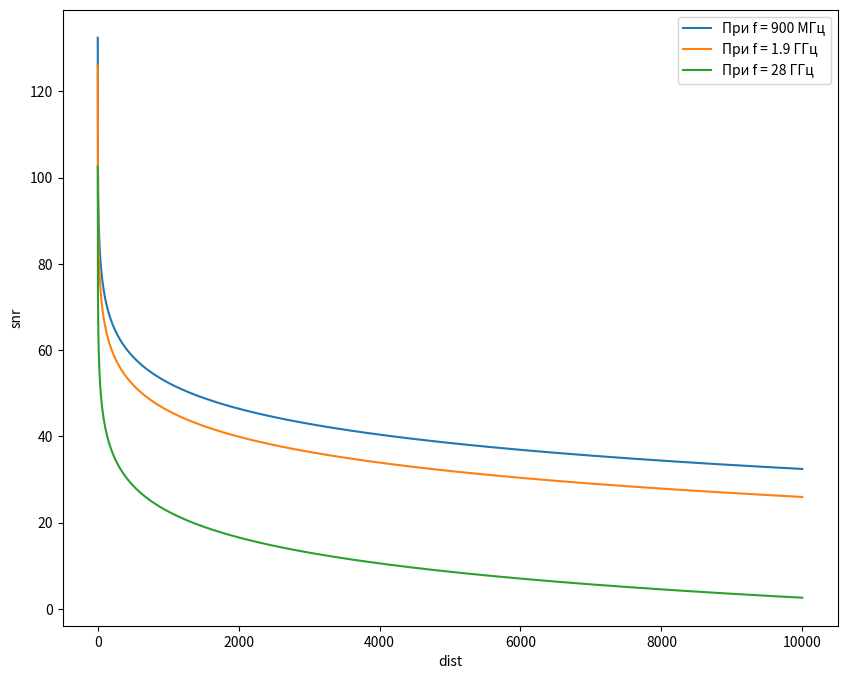
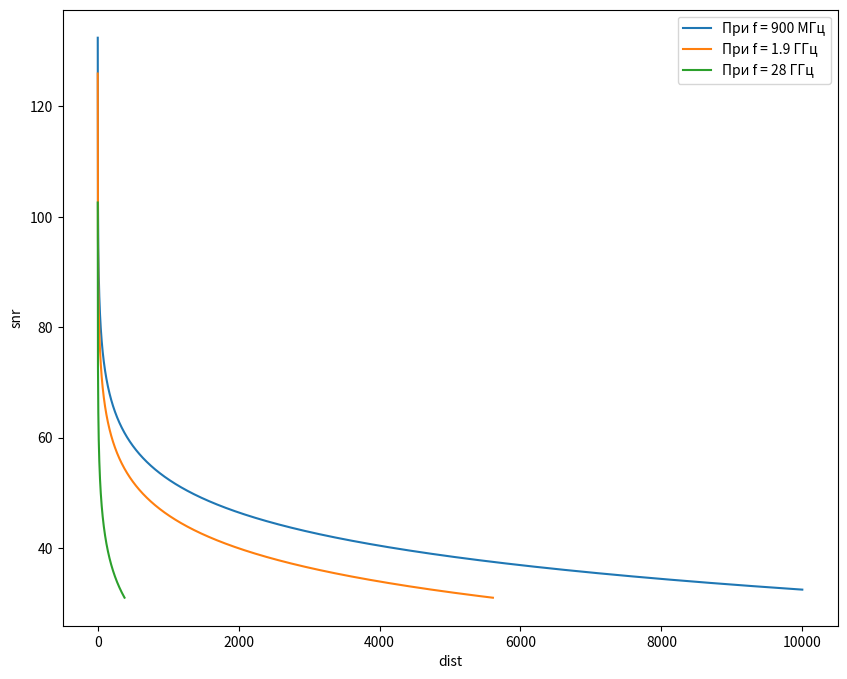
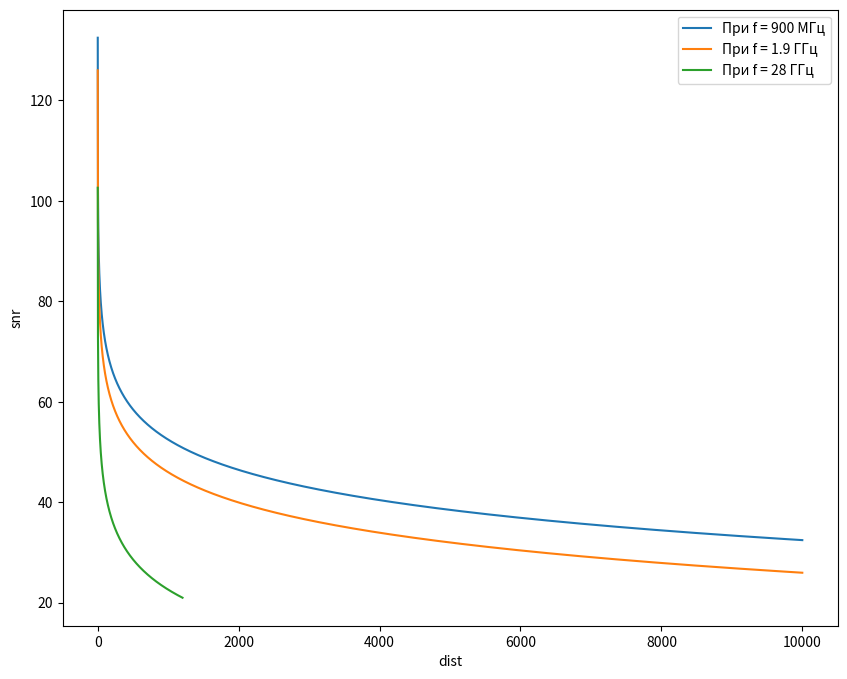
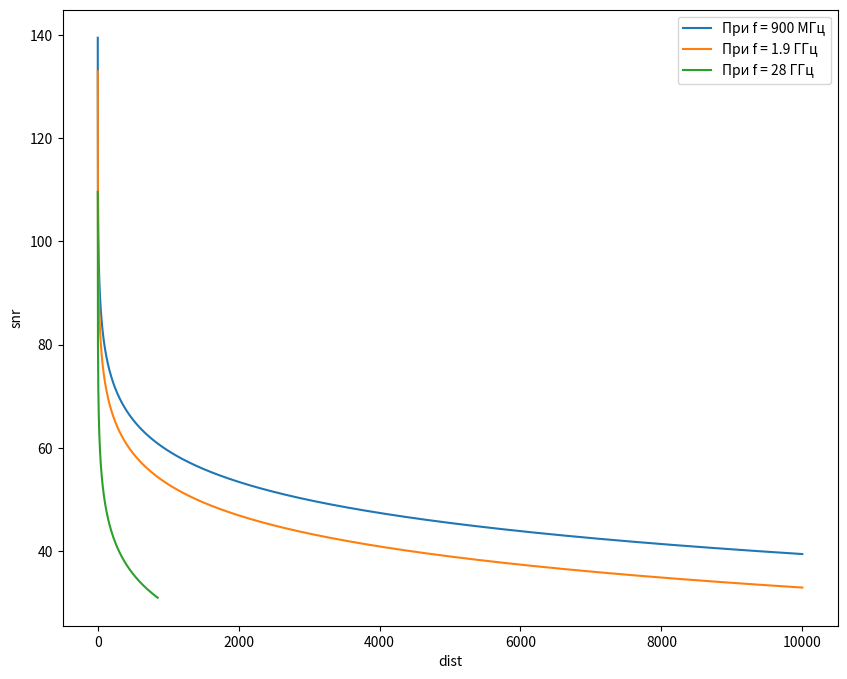
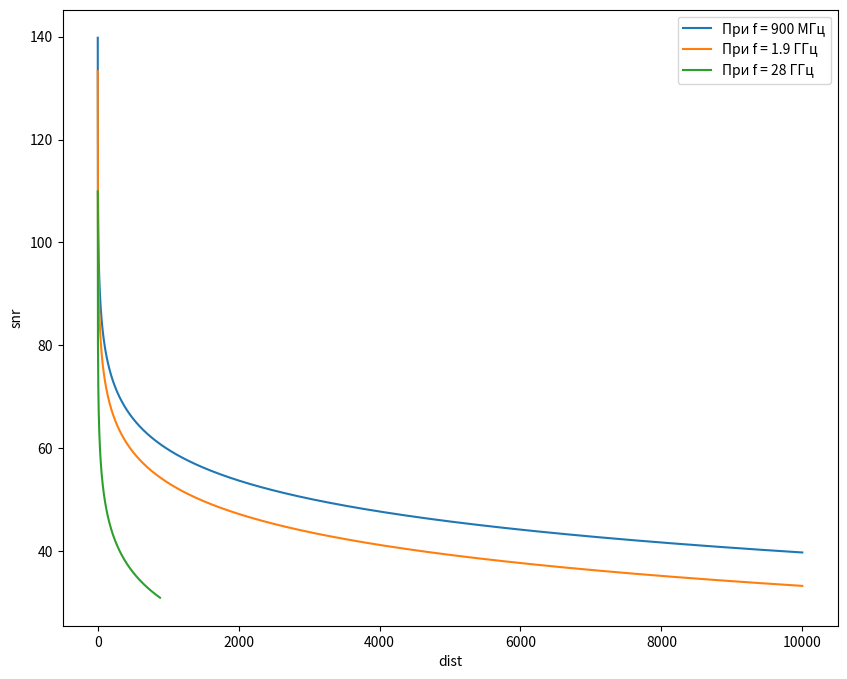
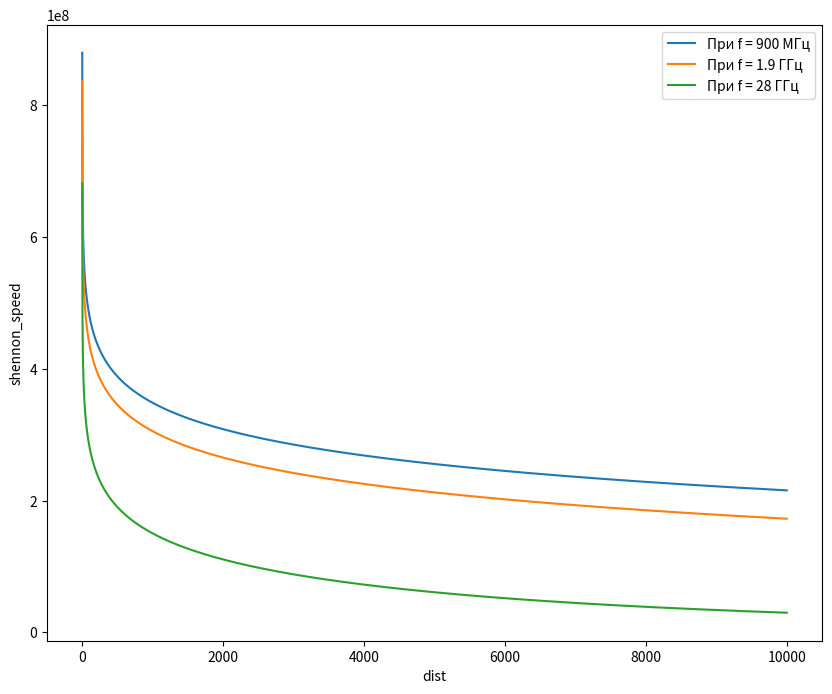
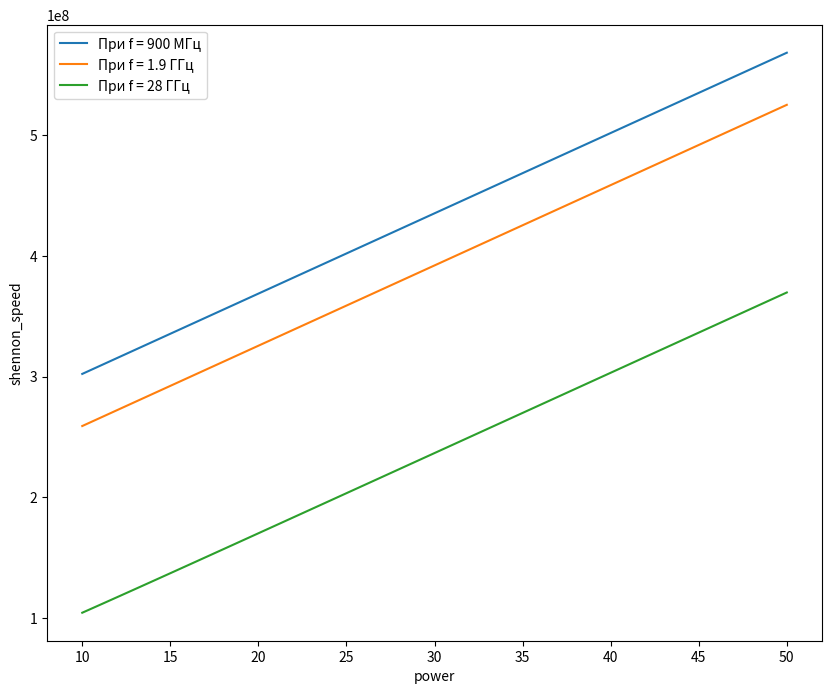
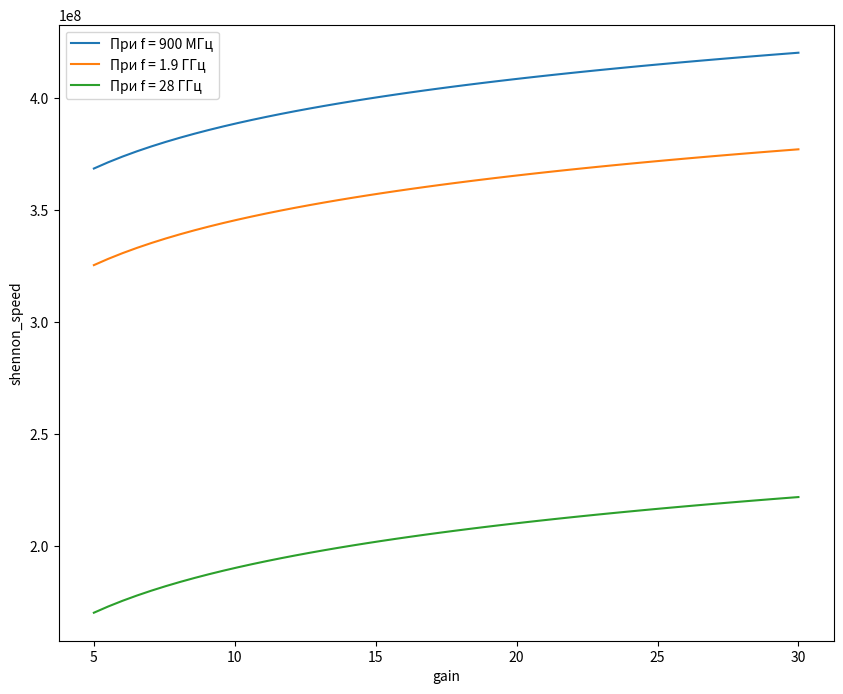
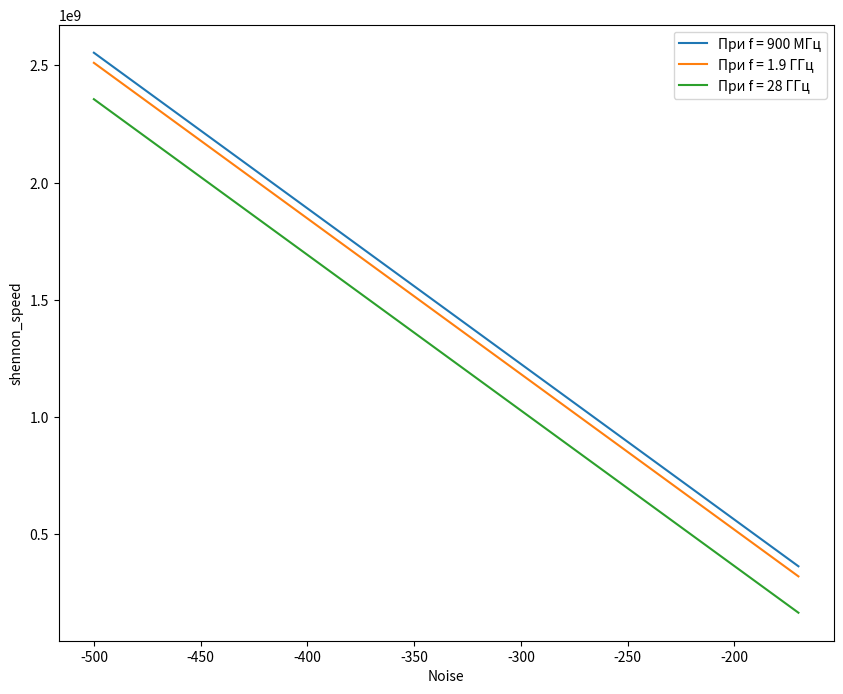

The matplotlib source for these figures, in order: (Note: this script raises an exception after producing the figures.)
import numpy as np
import math
from scipy.constants import speed_of_light as c
import matplotlib.pyplot as plt

def logarythm(value):
    # из линейного в логарифм
    return 10 * np.log10(value)

def linear(value):
    # из логарифма в линейное
    return np.power(10, value / 10)

def fspl(d, f, h_bs, h_ut):
    loss = np.power((4*np.pi*d*f)/c, 2)
    loss = logarythm(loss)
    return loss

def prd(G_r, G_t, P_t, d, f, N_0, B, loss=fspl,  h_bs=None, h_ut=None):
    power_on_reciever = logarythm(linear(P_t) * G_t * G_r) - loss(d, f, h_bs, h_ut)
    snr = power_on_reciever - logarythm(B*linear(N_0))
    return power_on_reciever, snr

# значения из условия
f = np.array([900*(10**6), 1.9*(10**9), 28*(10**9)])
d = np.linspace(0.1, 10000, 100*100)
P_t = 23
G_t, G_r = 10, 10
N_0 = -174
B = 20*(10**6)

pwr_900, snr_900 = prd(G_r, G_t, P_t, d, f[0], N_0, B)
pwr_1900, snr_1900 = prd(G_r, G_t, P_t, d, f[1], N_0, B)
pwr_28000, snr_28000 = prd(G_r, G_t, P_t, d, f[2], N_0, B)

d_snr_900_filtered = []
snr_900_filtered = []

d_snr_1900_filtered = []
snr_1900_filtered = []

d_snr_28000_filtered = []
snr_28000_filtered = []

filt = -70

for i in range(len(pwr_900)):
    if pwr_900[i] > filt:
        snr_900_filtered.append(snr_900[i])
        d_snr_900_filtered.append(d[i])
    if pwr_1900[i] > filt:
        snr_1900_filtered.append(snr_1900[i])
        d_snr_1900_filtered.append(d[i])
    if pwr_28000[i] > filt:
        snr_28000_filtered.append(snr_28000[i])
        d_snr_28000_filtered.append(d[i])

plt.figure(figsize=(10,8))
plt.plot(d, snr_900, label='При f = 900 МГц')
plt.plot(d, snr_1900, label='При f = 1.9 ГГц')
plt.plot(d, snr_28000, label='При f = 28 ГГц')
plt.xlabel('dist')
plt.ylabel('snr')
plt.legend()
plt.show()

plt.figure(figsize=(10,8))
plt.plot(d_snr_900_filtered, snr_900_filtered, label='При f = 900 МГц')
plt.plot(d_snr_1900_filtered, snr_1900_filtered, label='При f = 1.9 ГГц')
plt.plot(d_snr_28000_filtered, snr_28000_filtered, label='При f = 28 ГГц')
plt.xlabel('dist')
plt.ylabel('snr')
plt.legend()
plt.show()

d_snr_900_filtered = []
snr_900_filtered = []

d_snr_1900_filtered = []
snr_1900_filtered = []

d_snr_28000_filtered = []
snr_28000_filtered = []

filt = -80

for i in range(len(pwr_900)):
    if pwr_900[i] > filt:
        snr_900_filtered.append(snr_900[i])
        d_snr_900_filtered.append(d[i])
    if pwr_1900[i] > filt:
        snr_1900_filtered.append(snr_1900[i])
        d_snr_1900_filtered.append(d[i])
    if pwr_28000[i] > filt:
        snr_28000_filtered.append(snr_28000[i])
        d_snr_28000_filtered.append(d[i])

plt.figure(figsize=(10,8))
plt.plot(d_snr_900_filtered, snr_900_filtered, label='При f = 900 МГц')
plt.plot(d_snr_1900_filtered, snr_1900_filtered, label='При f = 1.9 ГГц')
plt.plot(d_snr_28000_filtered, snr_28000_filtered, label='При f = 28 ГГц')
plt.xlabel('dist')
plt.ylabel('snr')
plt.legend()
plt.show()

P_t = 30
G_t, G_r = 10, 10
N_0 = -174
B = 20 * (10 ** 6)
d = np.linspace(0.1, 10000, 100 * 100)

pwr_900, snr_900 = prd(G_r, G_t, P_t, d, f[0], N_0, B)
pwr_1900, snr_1900 = prd(G_r, G_t, P_t, d, f[1], N_0, B)
pwr_28000, snr_28000 = prd(G_r, G_t, P_t, d, f[2], N_0, B)

d_snr_900_filtered = []
snr_900_filtered = []

d_snr_1900_filtered = []
snr_1900_filtered = []

d_snr_28000_filtered = []
snr_28000_filtered = []

filt = -70

for i in range(len(pwr_900)):
    if pwr_900[i] > filt:
        snr_900_filtered.append(snr_900[i])
        d_snr_900_filtered.append(d[i])
    if pwr_1900[i] > filt:
        snr_1900_filtered.append(snr_1900[i])
        d_snr_1900_filtered.append(d[i])
    if pwr_28000[i] > filt:
        snr_28000_filtered.append(snr_28000[i])
        d_snr_28000_filtered.append(d[i])

plt.figure(figsize=(10, 8))
plt.plot(d_snr_900_filtered, snr_900_filtered, label='При f = 900 МГц')
plt.plot(d_snr_1900_filtered, snr_1900_filtered, label='При f = 1.9 ГГц')
plt.plot(d_snr_28000_filtered, snr_28000_filtered, label='При f = 28 ГГц')
plt.xlabel('dist')
plt.ylabel('snr')
plt.legend()
plt.show()

P_t = 23
G_t, G_r = 30, 18
N_0 = -174
B = 20 * (10 ** 6)
d = np.linspace(0.1, 10000, 100 * 100)

pwr_900, snr_900 = prd(G_r, G_t, P_t, d, f[0], N_0, B)
pwr_1900, snr_1900 = prd(G_r, G_t, P_t, d, f[1], N_0, B)
pwr_28000, snr_28000 = prd(G_r, G_t, P_t, d, f[2], N_0, B)

d_snr_900_filtered = []
snr_900_filtered = []

d_snr_1900_filtered = []
snr_1900_filtered = []

d_snr_28000_filtered = []
snr_28000_filtered = []

filt = -70

for i in range(len(pwr_900)):
    if pwr_900[i] > filt:
        snr_900_filtered.append(snr_900[i])
        d_snr_900_filtered.append(d[i])
    if pwr_1900[i] > filt:
        snr_1900_filtered.append(snr_1900[i])
        d_snr_1900_filtered.append(d[i])
    if pwr_28000[i] > filt:
        snr_28000_filtered.append(snr_28000[i])
        d_snr_28000_filtered.append(d[i])

plt.figure(figsize=(10, 8))
plt.plot(d_snr_900_filtered, snr_900_filtered, label='При f = 900 МГц')
plt.plot(d_snr_1900_filtered, snr_1900_filtered, label='При f = 1.9 ГГц')
plt.plot(d_snr_28000_filtered, snr_28000_filtered, label='При f = 28 ГГц')
plt.xlabel('dist')
plt.ylabel('snr')
plt.legend()
plt.show()

def shennon_speed(snr, B):
    return B*np.log2(1 + snr)

P_t = 23
G_t, G_r = 10, 10
N_0 = -174
B = 20*(10**6)
d = np.linspace(0.1, 10000, 100*100)

pwr_900, snr_900 = prd(G_r, G_t, P_t, d, f[0], N_0, B)
pwr_1900, snr_1900 = prd(G_r, G_t, P_t, d, f[1], N_0, B)
pwr_28000, snr_28000 = prd(G_r, G_t, P_t, d, f[2], N_0, B)

shennon_speed_900 = shennon_speed(linear(snr_900), B)
shennon_speed_1900 = shennon_speed(linear(snr_1900), B)
shennon_speed_28000 = shennon_speed(linear(snr_28000), B)

plt.figure(figsize=(10,8))
plt.plot(d, shennon_speed_900, label='При f = 900 МГц')
plt.plot(d, shennon_speed_1900, label='При f = 1.9 ГГц')
plt.plot(d, shennon_speed_28000, label='При f = 28 ГГц')
plt.xlabel('dist')
plt.ylabel('shennon_speed')
plt.legend()
plt.show()

P_t = np.linspace(10, 50, 100)
G_t, G_r = 10, 10
N_0 = -174
B = 20*(10**6)
d = 500

pwr_900, snr_900 = prd(G_r, G_t, P_t, d, f[0], N_0, B)
pwr_1900, snr_1900 = prd(G_r, G_t, P_t, d, f[1], N_0, B)
pwr_28000, snr_28000 = prd(G_r, G_t, P_t, d, f[2], N_0, B)

shennon_speed_900 = shennon_speed(linear(snr_900), B)
shennon_speed_1900 = shennon_speed(linear(snr_1900), B)
shennon_speed_28000 = shennon_speed(linear(snr_28000), B)

plt.figure(figsize=(10,8))
plt.plot(P_t, shennon_speed_900, label='При f = 900 МГц')
plt.plot(P_t, shennon_speed_1900, label='При f = 1.9 ГГц')
plt.plot(P_t, shennon_speed_28000, label='При f = 28 ГГц')
plt.xlabel('power')
plt.ylabel('shennon_speed')
plt.legend()
plt.show()

P_t = 23 # мощность в дБм передатчика
G_t, G_r = np.linspace(5, 30, 50), 10 # усиление дБ на приеме и передаче
N_0 = -174
B = 20*(10**6)
d = 500

pwr_900, snr_900 = prd(G_r, G_t, P_t, d, f[0], N_0, B)
pwr_1900, snr_1900 = prd(G_r, G_t, P_t, d, f[1], N_0, B)
pwr_28000, snr_28000 = prd(G_r, G_t, P_t, d, f[2], N_0, B)

shennon_speed_900 = shennon_speed(linear(snr_900), B)
shennon_speed_1900 = shennon_speed(linear(snr_1900), B)
shennon_speed_28000 = shennon_speed(linear(snr_28000), B)

plt.figure(figsize=(10,8))
plt.plot(G_t, shennon_speed_900, label='При f = 900 МГц')
plt.plot(G_t, shennon_speed_1900, label='При f = 1.9 ГГц')
plt.plot(G_t, shennon_speed_28000, label='При f = 28 ГГц')
plt.xlabel('gain')
plt.ylabel('shennon_speed')
plt.legend()
plt.show()

P_t = 23
G_t, G_r = 10, 10
N_0 = np.linspace(170, 500, 50)
N_0 = -1*N_0
B = 20*(10**6)
d = 500

pwr_900, snr_900 = prd(G_r, G_t, P_t, d, f[0], N_0, B)
pwr_1900, snr_1900 = prd(G_r, G_t, P_t, d, f[1], N_0, B)
pwr_28000, snr_28000 = prd(G_r, G_t, P_t, d, f[2], N_0, B)

shennon_speed_900 = shennon_speed(linear(snr_900), B)
shennon_speed_1900 = shennon_speed(linear(snr_1900), B)
shennon_speed_28000 = shennon_speed(linear(snr_28000), B)

plt.figure(figsize=(10,8))
plt.plot(N_0, shennon_speed_900, label='При f = 900 МГц')
plt.plot(N_0, shennon_speed_1900, label='При f = 1.9 ГГц')
plt.plot(N_0, shennon_speed_28000, label='При f = 28 ГГц')
plt.xlabel('Noise')
plt.ylabel('shennon_speed')
plt.legend()
plt.show()


def d_2D_3D(d_2D, h_bs, h_ut):
    return np.sqrt(np.power(d_2D, 2) + np.power(h_bs - h_ut, 2))


def d_3D_2D(d_3D, h_bs, h_ut):
    return np.sqrt(np.power(d_3D, 2) - np.power(h_bs - h_ut, 2))


def uma_los(d_2D, f, h_bs, h_ut):
    def pl_choose(d_2, d_BP, d_3, f):
        if d_2 <= d_BP:
            return 28.0 + 22 * np.log10(d_3) + 20 * np.log10(f)
        else:
            return 28.0 + 40 * np.log10(d_3) + 20 * np.log10(f) - 9 * np.log10(
                np.power(d_BP, 2) + np.power(h_bs - h_ut, 2))

    d_3D = d_2D_3D(d_2D, h_bs, h_ut)
    d_BP = 4 * (h_bs - 1) * (h_ut - 1) * f / c
    path_loss = np.array([pl_choose(d_[0], d_BP, d_[1], f) for d_ in zip(d_2D, d_3D)])

    return path_loss


def uma_nlos(d_2D, f, h_bs, h_ut):
    d_3D = d_2D_3D(d_2D, h_bs, h_ut)
    uma_nlos_ = 13.54 + 39.08 * np.log10(d_3D) + 20 * np.log10(f) - 0.6 * np.log10(h_ut - 1.5)
    uma_los_ = uma_los(d_2D, f, h_bs, h_ut)
    path_loss = np.array([max(u[0], u[1]) for u in zip(uma_los_, uma_nlos_)])

    return path_loss


def inh_los(d_2D, f, h_bs, h_ut):
    d_3D = d_2D_3D(d_2D, h_bs, h_ut)
    path_loss = 32.4 + 17.3 * np.log10(d_3D) + 20 * np.log10(f)

    return path_loss


def inh_nlos(d_2D, f, h_bs, h_ut):
    d_3D = d_2D_3D(d_2D, h_bs, h_ut)
    inh_nlos_ = 38.3 * np.log10(d_3D) + 17.30 + 20 * np.log10(f)
    inh_los_ = inh_los(d_2D, f, h_bs, h_ut)
    path_loss = np.array([max(i[0], i[1]) for i in zip(inh_los_, inh_nlos_)])

    return path_loss

pwr_900, snr_900 = prd(G_r, G_t, P_t, d_uma, f[0], N_0, B, loss=uma_los, h_bs=h_bs_uma, h_ut=h_ut_uma)
pwr_1900, snr_1900 = prd(G_r, G_t, P_t, d_uma, f[1], N_0, B, loss=uma_los, h_bs=h_bs_uma, h_ut=h_ut_uma)
pwr_28000, snr_28000 = prd(G_r, G_t, P_t, d_uma, f[2], N_0, B, loss=uma_los, h_bs=h_bs_uma, h_ut=h_ut_uma)

shennon_speed_900 = shennon_speed(linear(snr_900), B)
shennon_speed_1900 = shennon_speed(linear(snr_1900), B)
shennon_speed_28000 = shennon_speed(linear(snr_28000), B)


plt.figure(figsize=(10,8))
plt.plot(d_uma, shennon_speed_900, label='При f = 900 МГц')
plt.plot(d_uma, shennon_speed_1900, label='При f = 1.9 ГГц')
plt.plot(d_uma, shennon_speed_28000, label='При f = 28 ГГц')
plt.xlabel('dist')
plt.ylabel('shennon_speed')
plt.legend()
plt.show()

pwr_900, snr_900 = prd(G_r, G_t, P_t, d_uma, f[0], N_0, B, loss=uma_nlos, h_bs=h_bs_uma, h_ut=h_ut_uma)
pwr_1900, snr_1900 = prd(G_r, G_t, P_t, d_uma, f[1], N_0, B, loss=uma_nlos, h_bs=h_bs_uma, h_ut=h_ut_uma)
pwr_28000, snr_28000 = prd(G_r, G_t, P_t, d_uma, f[2], N_0, B, loss=uma_nlos, h_bs=h_bs_uma, h_ut=h_ut_uma)

shennon_speed_900 = shennon_speed(linear(snr_900), B)
shennon_speed_1900 = shennon_speed(linear(snr_1900), B)
shennon_speed_28000 = shennon_speed(linear(snr_28000), B)


plt.figure(figsize=(10,8))
plt.plot(d_uma, shennon_speed_900, label='При f = 900 МГц')
plt.plot(d_uma, shennon_speed_1900, label='При f = 1.9 ГГц')
plt.plot(d_uma, shennon_speed_28000, label='При f = 28 ГГц')
plt.xlabel('dist')
plt.ylabel('shennon_speed')
plt.legend()
plt.show()

pwr_900, snr_900 = prd(G_r, G_t, P_t, d_inh, f[0], N_0, B, loss=inh_los, h_bs=h_bs_inh, h_ut=h_ut_inh)
pwr_1900, snr_1900 = prd(G_r, G_t, P_t, d_inh, f[1], N_0, B, loss=inh_los, h_bs=h_bs_inh, h_ut=h_ut_inh)
pwr_28000, snr_28000 = prd(G_r, G_t, P_t, d_inh, f[2], N_0, B, loss=inh_los, h_bs=h_bs_inh, h_ut=h_ut_inh)

shennon_speed_900 = shennon_speed(linear(snr_900), B)
shennon_speed_1900 = shennon_speed(linear(snr_1900), B)
shennon_speed_28000 = shennon_speed(linear(snr_28000), B)


plt.figure(figsize=(10,8))
plt.plot(d_inh, shennon_speed_900, label='При f = 900 МГц')
plt.plot(d_inh, shennon_speed_1900, label='При f = 1.9 ГГц')
plt.plot(d_inh, shennon_speed_28000, label='При f = 28 ГГц')
plt.xlabel('dist')
plt.ylabel('shennon_speed')
plt.legend()
plt.show()

pwr_900, snr_900 = prd(G_r, G_t, P_t, d_inh, f[0], N_0, B, loss=inh_nlos, h_bs=h_bs_inh, h_ut=h_ut_inh)
pwr_1900, snr_1900 = prd(G_r, G_t, P_t, d_inh, f[1], N_0, B, loss=inh_nlos, h_bs=h_bs_inh, h_ut=h_ut_inh)
pwr_28000, snr_28000 = prd(G_r, G_t, P_t, d_inh, f[2], N_0, B, loss=inh_nlos, h_bs=h_bs_inh, h_ut=h_ut_inh)

shennon_speed_900 = shennon_speed(linear(snr_900), B)
shennon_speed_1900 = shennon_speed(linear(snr_1900), B)
shennon_speed_28000 = shennon_speed(linear(snr_28000), B)


plt.figure(figsize=(10,8))
plt.plot(d_inh, shennon_speed_900, label='При f = 900 МГц')
plt.plot(d_inh, shennon_speed_1900, label='При f = 1.9 ГГц')
plt.plot(d_inh, shennon_speed_28000, label='При f = 28 ГГц')
plt.xlabel('dist')
plt.ylabel('shennon_speed')
plt.legend()
plt.show()

